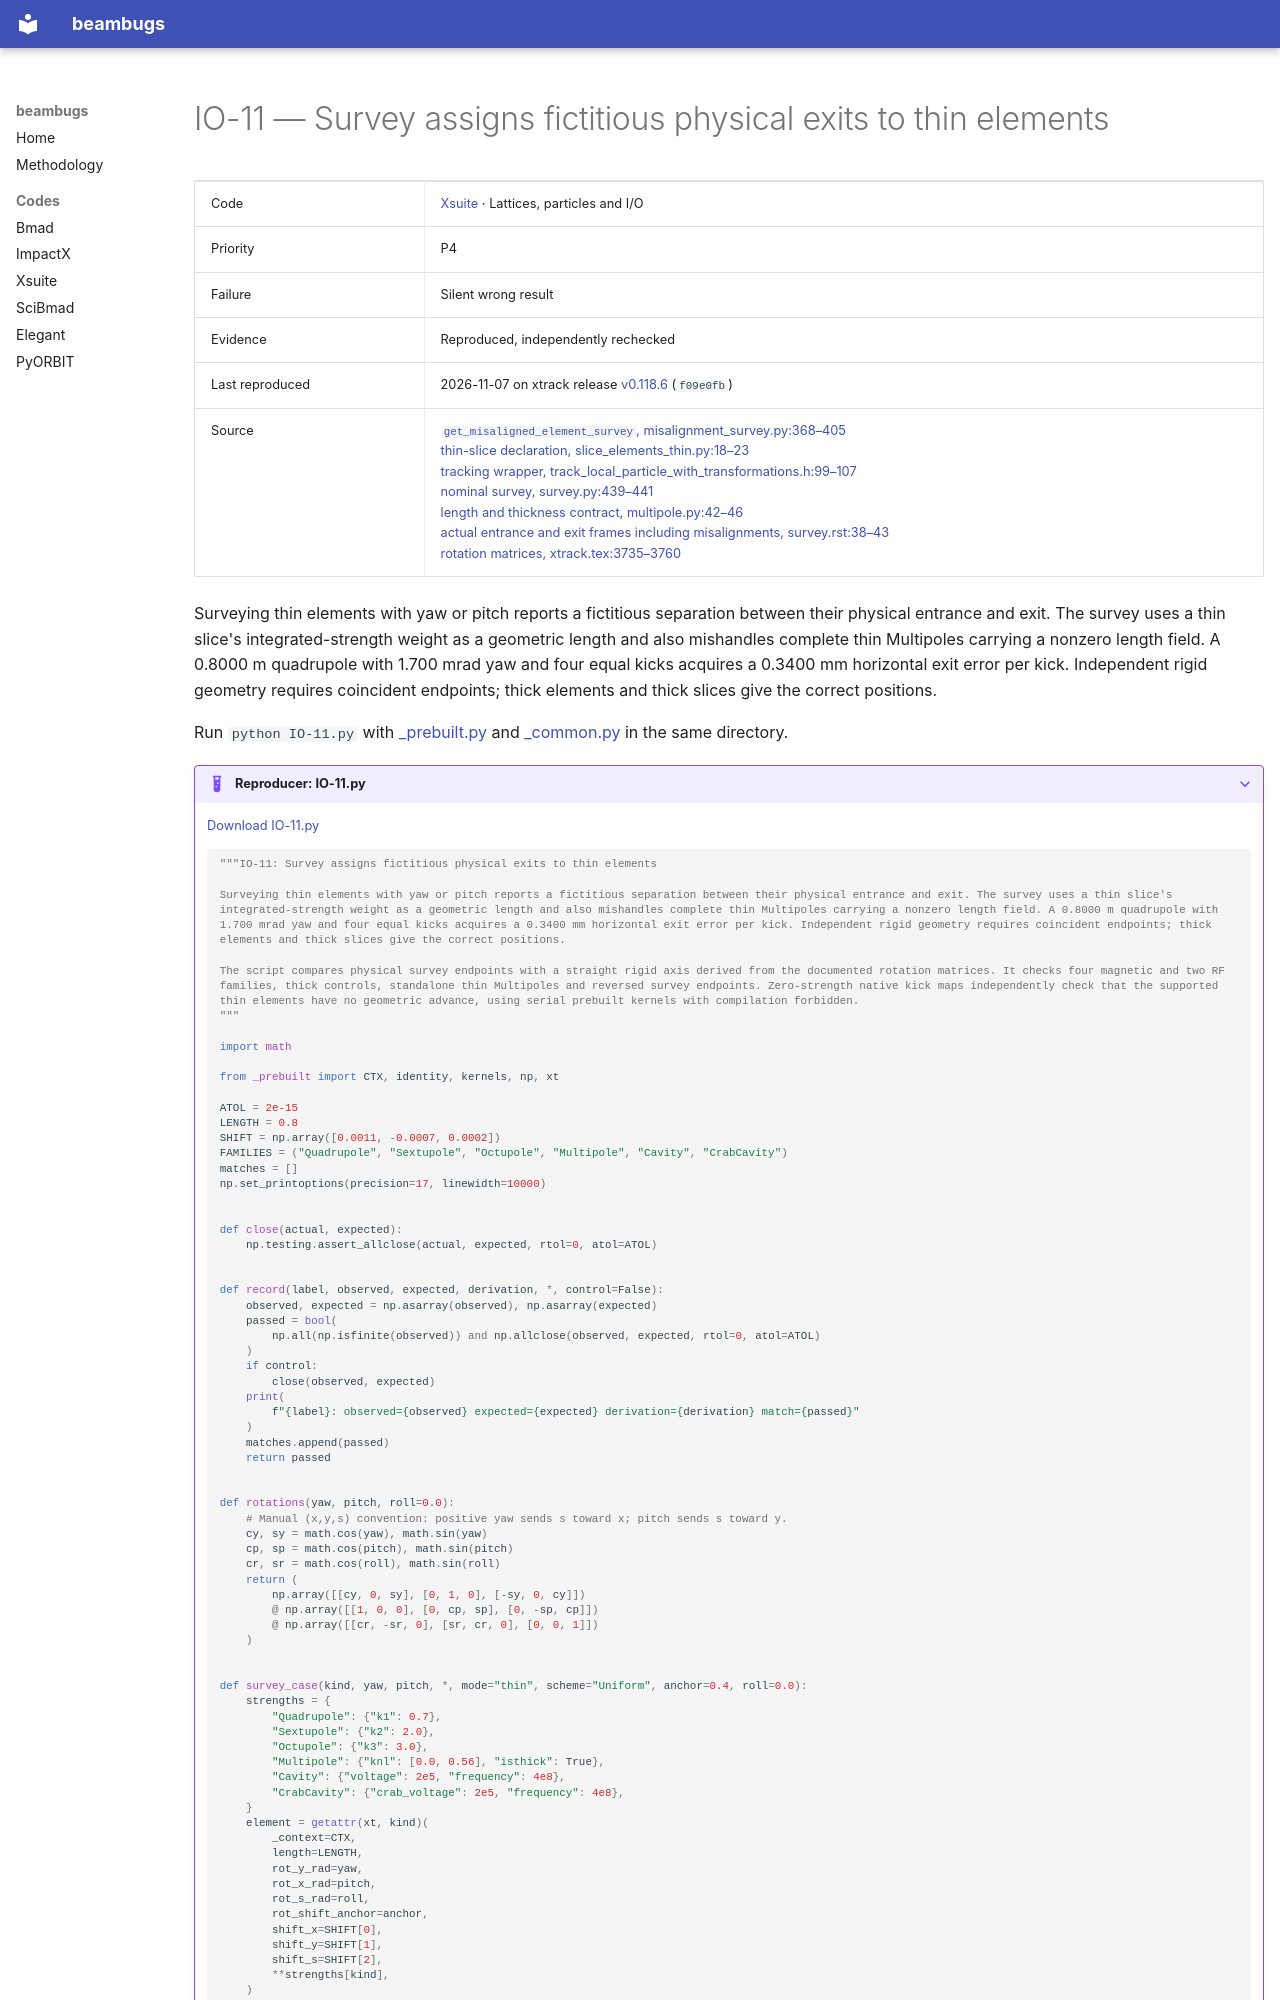

repository: nikitakuklev/beambugs · page: xsuite/IO-11/index.html · generator: mkdocs

---
title: "IO-11: Survey assigns fictitious physical exits to thin elements"
hide:
  - toc
---

# IO-11 — Survey assigns fictitious physical exits to thin elements

| | |
|---|---|
| Code | [Xsuite](../index.md) · Lattices, particles and I/O |
| Priority | P4 |
| Failure | Silent wrong result |
| Evidence | Reproduced, independently rechecked |
| Last reproduced | 2026-11-07 on xtrack release [v0.118.6](https://github.com/xsuite/xtrack/tree/v0.118.6) (`f09e0fb`) |
| Source | [`get_misaligned_element_survey`, misalignment_survey.py:368–405](https://github.com/xsuite/xtrack/blob/ad5e808cdc5b9a881eac2f41e32a0b7d11cc7028/xtrack/survey/misalignment_survey.py#L368-L405)<br>[thin-slice declaration, slice_elements_thin.py:18–23](https://github.com/xsuite/xtrack/blob/ad5e808cdc5b9a881eac2f41e32a0b7d11cc7028/xtrack/beam_elements/slice_elements_thin.py#L18-L23)<br>[tracking wrapper, track_local_particle_with_transformations.h:99–107](https://github.com/xsuite/xtrack/blob/ad5e808cdc5b9a881eac2f41e32a0b7d11cc7028/xtrack/headers/track_local_particle_with_transformations.h#L99-L107)<br>[nominal survey, survey.py:439–441](https://github.com/xsuite/xtrack/blob/ad5e808cdc5b9a881eac2f41e32a0b7d11cc7028/xtrack/survey/survey.py#L439-L441)<br>[length and thickness contract, multipole.py:42–46](https://github.com/xsuite/xtrack/blob/ad5e808cdc5b9a881eac2f41e32a0b7d11cc7028/xtrack/beam_elements/multipole.py#L42-L46)<br>[actual entrance and exit frames including misalignments, survey.rst:38–43](https://github.com/xsuite/xsuite/blob/e0913e0a18028b2fce06991aebed6150876124b3/docs/survey.rst#L38-L43)<br>[rotation matrices, xtrack.tex:3735–3760](https://github.com/xsuite/xsuite/blob/e0913e0a18028b2fce06991aebed6150876124b3/docs/physics_manual/xtrack.tex#L3735-L3760) |

Surveying thin elements with yaw or pitch reports a fictitious separation between their physical entrance and exit. The survey uses a thin slice's integrated-strength weight as a geometric length and also mishandles complete thin Multipoles carrying a nonzero length field. A 0.8000 m quadrupole with 1.700 mrad yaw and four equal kicks acquires a 0.3400 mm horizontal exit error per kick. Independent rigid geometry requires coincident endpoints; thick elements and thick slices give the correct positions.

Run `python IO-11.py` with [_prebuilt.py](../helpers/_prebuilt.py) and [_common.py](../helpers/_common.py) in the same directory.

??? example "Reproducer: IO-11.py"

    [Download IO-11.py](IO-11.py)

    ```python
    """IO-11: Survey assigns fictitious physical exits to thin elements

    Surveying thin elements with yaw or pitch reports a fictitious separation between their physical entrance and exit. The survey uses a thin slice's integrated-strength weight as a geometric length and also mishandles complete thin Multipoles carrying a nonzero length field. A 0.8000 m quadrupole with 1.700 mrad yaw and four equal kicks acquires a 0.3400 mm horizontal exit error per kick. Independent rigid geometry requires coincident endpoints; thick elements and thick slices give the correct positions.

    The script compares physical survey endpoints with a straight rigid axis derived from the documented rotation matrices. It checks four magnetic and two RF families, thick controls, standalone thin Multipoles and reversed survey endpoints. Zero-strength native kick maps independently check that the supported thin elements have no geometric advance, using serial prebuilt kernels with compilation forbidden.
    """

    import math

    from _prebuilt import CTX, identity, kernels, np, xt

    ATOL = 2e-15
    LENGTH = 0.8
    SHIFT = np.array([0.0011, -0.0007, 0.0002])
    FAMILIES = ("Quadrupole", "Sextupole", "Octupole", "Multipole", "Cavity", "CrabCavity")
    matches = []
    np.set_printoptions(precision=17, linewidth=10000)


    def close(actual, expected):
        np.testing.assert_allclose(actual, expected, rtol=0, atol=ATOL)


    def record(label, observed, expected, derivation, *, control=False):
        observed, expected = np.asarray(observed), np.asarray(expected)
        passed = bool(
            np.all(np.isfinite(observed)) and np.allclose(observed, expected, rtol=0, atol=ATOL)
        )
        if control:
            close(observed, expected)
        print(
            f"{label}: observed={observed} expected={expected} derivation={derivation} match={passed}"
        )
        matches.append(passed)
        return passed


    def rotations(yaw, pitch, roll=0.0):
        # Manual (x,y,s) convention: positive yaw sends s toward x; pitch sends s toward y.
        cy, sy = math.cos(yaw), math.sin(yaw)
        cp, sp = math.cos(pitch), math.sin(pitch)
        cr, sr = math.cos(roll), math.sin(roll)
        return (
            np.array([[cy, 0, sy], [0, 1, 0], [-sy, 0, cy]])
            @ np.array([[1, 0, 0], [0, cp, sp], [0, -sp, cp]])
            @ np.array([[cr, -sr, 0], [sr, cr, 0], [0, 0, 1]])
        )
